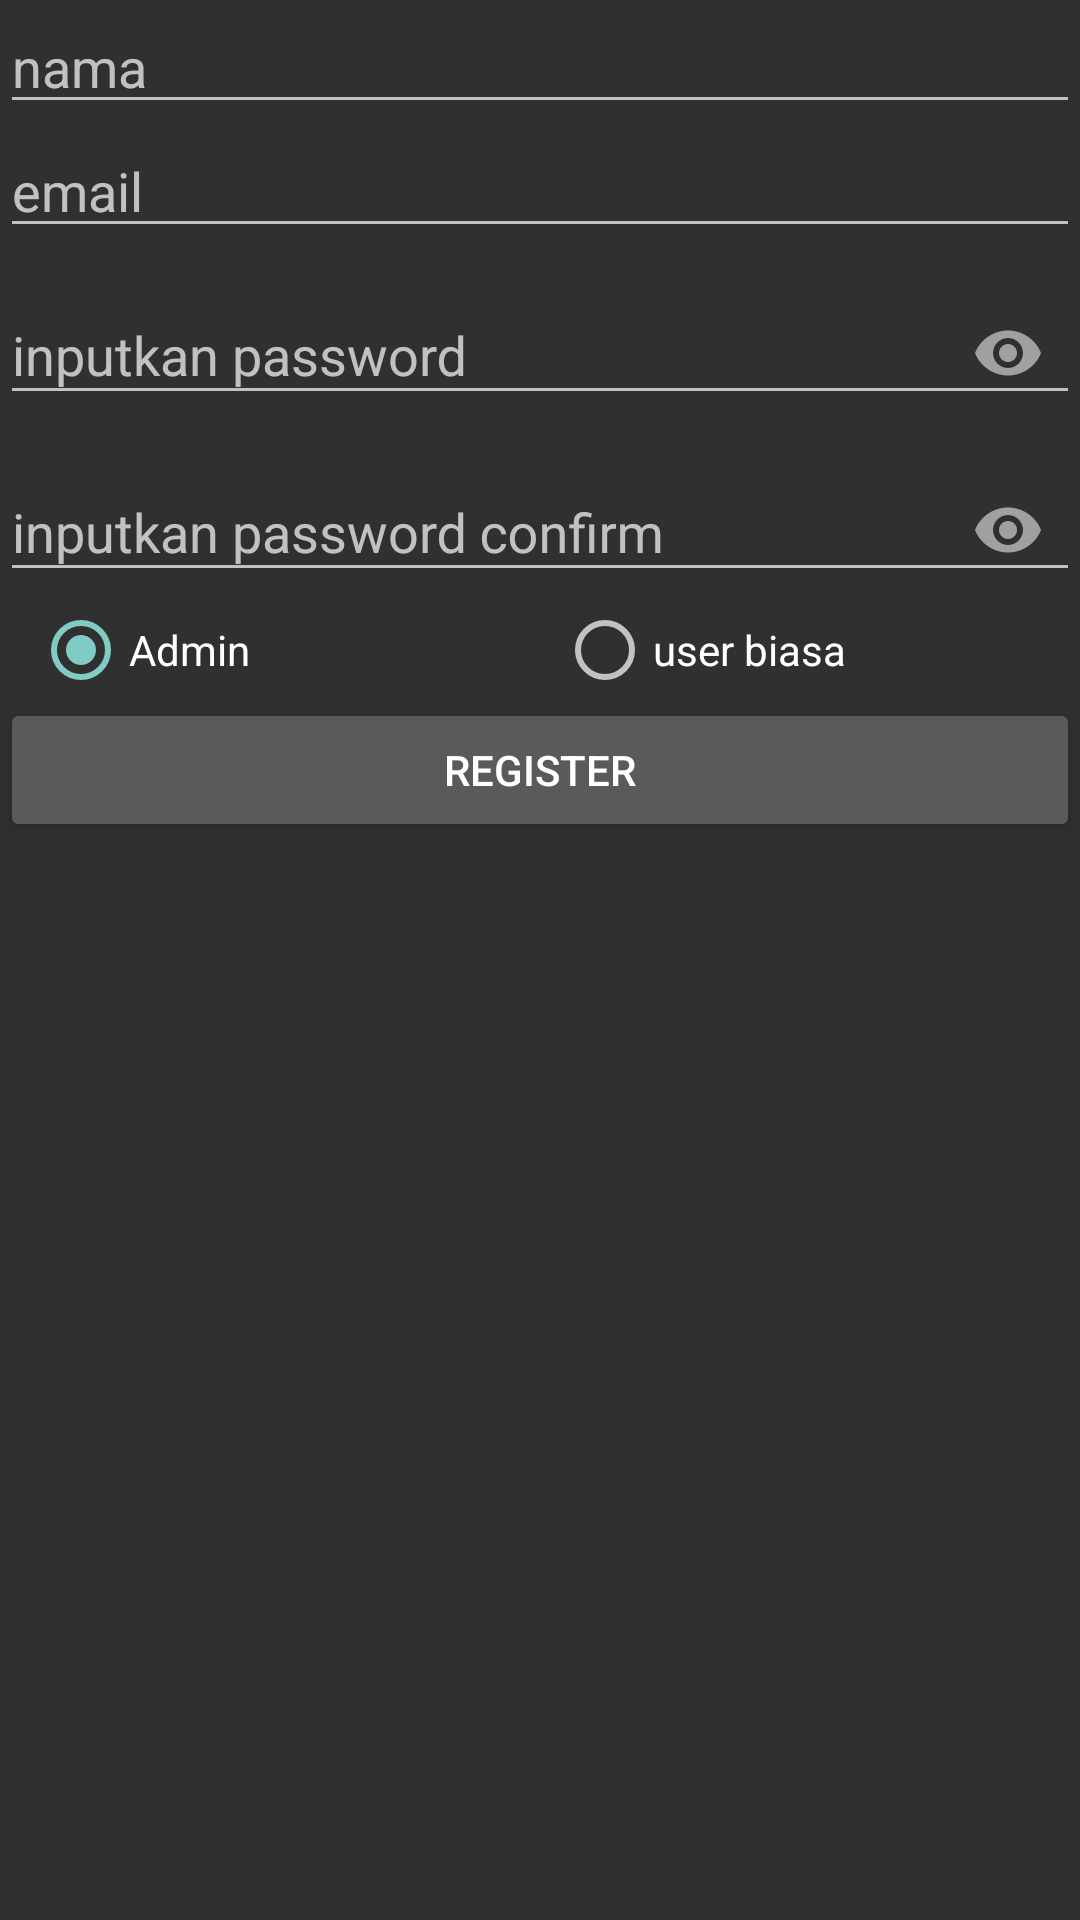

Reconstruct the res/layout file that produces this screen, plus the resources it refers to.
<!-- AndroidManifest.xml: activity theme Theme.AppCompat.NoActionBar -->
<!-- res/layout/activity_register.xml -->
<?xml version="1.0" encoding="utf-8"?>
<ScrollView xmlns:android="http://schemas.android.com/apk/res/android"
    xmlns:app="http://schemas.android.com/apk/res-auto"
    android:layout_width="match_parent"
    android:layout_height="match_parent">

    <LinearLayout
        android:layout_width="match_parent"
        android:layout_height="match_parent"
        android:orientation="vertical">

        <LinearLayout xmlns:android="http://schemas.android.com/apk/res/android"
            android:layout_width="match_parent"
            android:layout_height="match_parent"
            android:orientation="vertical">

            <EditText
                android:id="@+id/edtnama"
                android:layout_width="match_parent"
                android:layout_height="wrap_content"
                android:hint="nama" />

            <EditText
                android:id="@+id/edtemail"
                android:layout_width="match_parent"
                android:layout_height="wrap_content"
                android:hint="email" />

            <android.support.design.widget.TextInputLayout
                android:layout_width="match_parent"
                android:layout_height="wrap_content"
                app:passwordToggleEnabled="true">

                <android.support.design.widget.TextInputEditText
                    android:id="@+id/edtpassword"
                    android:layout_width="match_parent"
                    android:layout_height="wrap_content"
                    android:hint="@string/fragment_login_password_hint"
                    android:inputType="textPassword" />
            </android.support.design.widget.TextInputLayout>

            <android.support.design.widget.TextInputLayout
                android:layout_width="match_parent"
                android:layout_height="wrap_content"
                app:passwordToggleEnabled="true"
>

                <android.support.design.widget.TextInputEditText
                    android:id="@+id/edtpasswordconfirm"
                    android:layout_width="match_parent"
                    android:layout_height="wrap_content"
                    android:hint="@string/fragment_login_passfiword_hintcon"
                    android:inputType="textPassword"/>
            </android.support.design.widget.TextInputLayout>
            <RadioGroup
                android:layout_width="match_parent"
                android:layout_height="wrap_content"
                android:layout_marginLeft="11dp"
                android:orientation="horizontal">

                <RadioButton
                    android:id="@+id/regAdmin"
                    android:layout_width="match_parent"
                    android:layout_height="wrap_content"
                    android:layout_weight="1"
                    android:checked="true"
                    android:text="Admin" />

                <RadioButton
                    android:id="@+id/regUserbiasa"
                    android:layout_width="match_parent"
                    android:layout_height="wrap_content"
                    android:layout_weight="1"
                    android:checked="false"
                    android:text="user biasa" />
            </RadioGroup>


        </LinearLayout>

        <LinearLayout
            android:layout_width="match_parent"
            android:layout_height="wrap_content"
            android:orientation="vertical">


            <Button
                android:id="@+id/btnregister"
                android:layout_width="match_parent"
                android:layout_height="wrap_content"
                android:text="register" />

        </LinearLayout>
    </LinearLayout>
</ScrollView>
<!-- resources referenced by this layout -->
<resources>
  <string name="fragment_login_passfiword_hintcon">inputkan password confirm</string>
  <string name="fragment_login_password_hint">inputkan password</string>
</resources>
